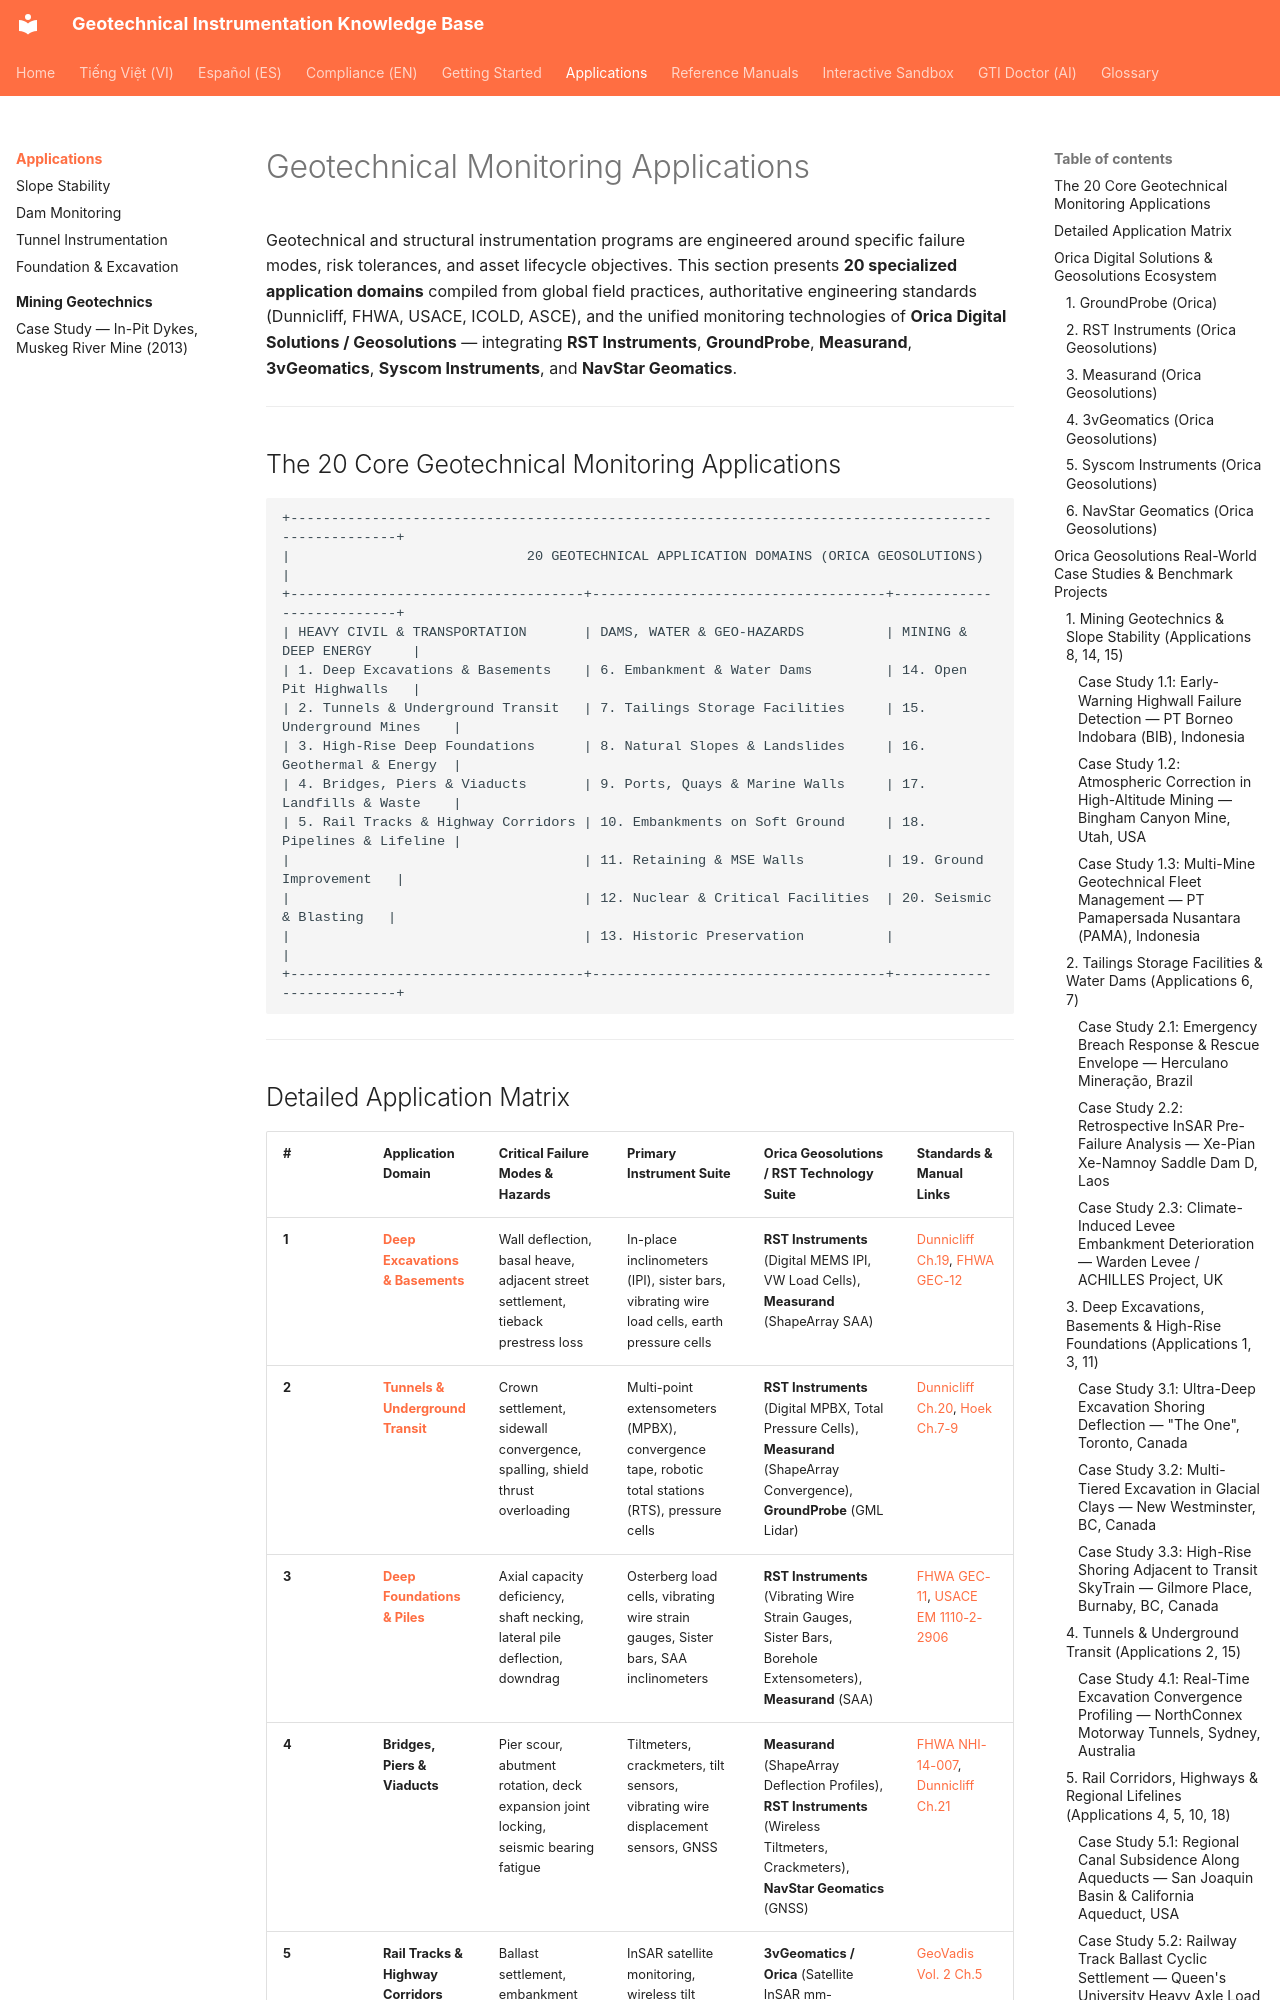

repository: geoinst/geoinst.github.io · page: applications/index.html · generator: mkdocs

---
lang: en
lang_alt: vi/applications/
---

# Geotechnical Monitoring Applications

Geotechnical and structural instrumentation programs are engineered around specific failure modes, risk tolerances, and asset lifecycle objectives. This section presents **20 specialized application domains** compiled from global field practices, authoritative engineering standards (Dunnicliff, FHWA, USACE, ICOLD, ASCE), and the unified monitoring technologies of **Orica Digital Solutions / Geosolutions** — integrating **RST Instruments**, **GroundProbe**, **Measurand**, **3vGeomatics**, **Syscom Instruments**, and **NavStar Geomatics**.

---

## The 20 Core Geotechnical Monitoring Applications

```
+----------------------------------------------------------------------------------------------------+
|                             20 GEOTECHNICAL APPLICATION DOMAINS (ORICA GEOSOLUTIONS)               |
+------------------------------------+------------------------------------+--------------------------+
| HEAVY CIVIL & TRANSPORTATION       | DAMS, WATER & GEO-HAZARDS          | MINING & DEEP ENERGY     |
| 1. Deep Excavations & Basements    | 6. Embankment & Water Dams         | 14. Open Pit Highwalls   |
| 2. Tunnels & Underground Transit   | 7. Tailings Storage Facilities     | 15. Underground Mines    |
| 3. High-Rise Deep Foundations      | 8. Natural Slopes & Landslides     | 16. Geothermal & Energy  |
| 4. Bridges, Piers & Viaducts       | 9. Ports, Quays & Marine Walls     | 17. Landfills & Waste    |
| 5. Rail Tracks & Highway Corridors | 10. Embankments on Soft Ground     | 18. Pipelines & Lifeline |
|                                    | 11. Retaining & MSE Walls          | 19. Ground Improvement   |
|                                    | 12. Nuclear & Critical Facilities  | 20. Seismic & Blasting   |
|                                    | 13. Historic Preservation          |                          |
+------------------------------------+------------------------------------+--------------------------+
```

---
